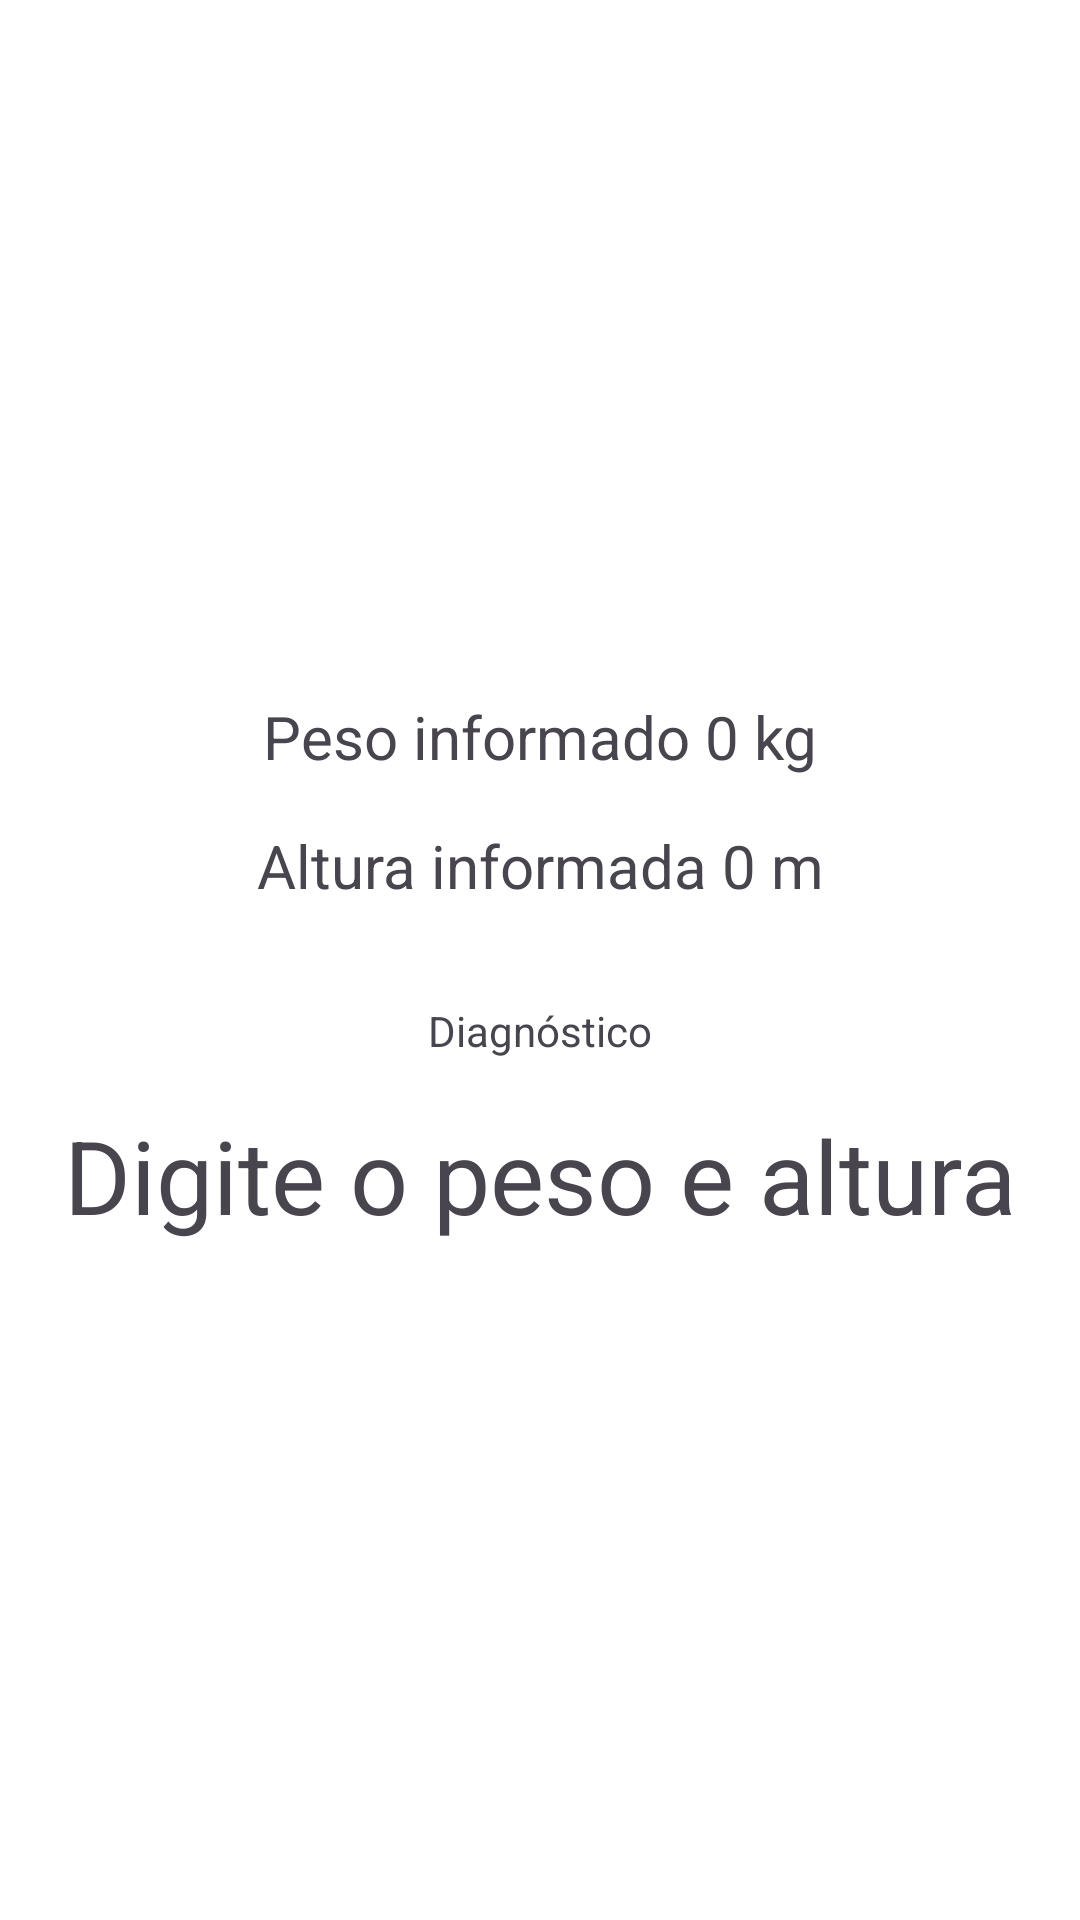

The Android layout XML behind this screen, and the referenced resources:
<!-- AndroidManifest.xml: application theme Theme.ProjetoCalculoIMC -->
<!-- res/layout/activity_resultado.xml -->
<?xml version="1.0" encoding="utf-8"?>
<androidx.constraintlayout.widget.ConstraintLayout xmlns:android="http://schemas.android.com/apk/res/android"
    xmlns:app="http://schemas.android.com/apk/res-auto"
    xmlns:tools="http://schemas.android.com/tools"
    android:layout_width="match_parent"
    android:layout_height="match_parent"
    tools:context=".ResultadoActivity">

    <ImageView
        android:id="@+id/imageView2"
        android:layout_width="0dp"
        android:layout_height="200dp"
        android:layout_marginStart="16dp"
        android:layout_marginTop="16dp"
        android:layout_marginEnd="16dp"
        app:layout_constraintEnd_toEndOf="parent"
        app:layout_constraintHorizontal_bias="0.5"
        app:layout_constraintStart_toStartOf="parent"
        app:layout_constraintTop_toTopOf="parent"
        app:srcCompat="@drawable/resultado" />

    <TextView
        android:id="@+id/text_peso"
        android:layout_width="wrap_content"
        android:layout_height="wrap_content"
        android:layout_marginTop="16dp"
        android:text="Peso informado 0 kg"
        android:textSize="20sp"
        app:layout_constraintEnd_toEndOf="parent"
        app:layout_constraintHorizontal_bias="0.5"
        app:layout_constraintStart_toStartOf="parent"
        app:layout_constraintTop_toBottomOf="@+id/imageView2" />

    <TextView
        android:id="@+id/text_altura"
        android:layout_width="wrap_content"
        android:layout_height="wrap_content"
        android:layout_marginTop="16dp"
        android:text="Altura informada 0 m"
        android:textSize="20sp"
        app:layout_constraintEnd_toEndOf="parent"
        app:layout_constraintHorizontal_bias="0.5"
        app:layout_constraintStart_toStartOf="parent"
        app:layout_constraintTop_toBottomOf="@+id/text_peso" />

    <TextView
        android:id="@+id/textView4"
        android:layout_width="wrap_content"
        android:layout_height="wrap_content"
        android:layout_marginTop="32dp"
        android:text="Diagnóstico"
        app:layout_constraintEnd_toEndOf="parent"
        app:layout_constraintHorizontal_bias="0.5"
        app:layout_constraintStart_toStartOf="parent"
        app:layout_constraintTop_toBottomOf="@+id/text_altura" />

    <TextView
        android:id="@+id/text_resultado"
        android:layout_width="wrap_content"
        android:layout_height="0dp"
        android:layout_marginStart="16dp"
        android:layout_marginTop="16dp"
        android:layout_marginEnd="16dp"
        android:text="Digite o peso e altura"
        android:textAlignment="center"
        android:textSize="34sp"
        app:layout_constraintEnd_toEndOf="parent"
        app:layout_constraintHorizontal_bias="0.5"
        app:layout_constraintStart_toStartOf="parent"
        app:layout_constraintTop_toBottomOf="@+id/textView4" />
</androidx.constraintlayout.widget.ConstraintLayout>
<!-- resources referenced by this layout -->
<resources>
  <style name="Theme.ProjetoCalculoIMC" parent="Base.Theme.ProjetoCalculoIMC" />
  <style name="Base.Theme.ProjetoCalculoIMC" parent="Theme.Material3.DayNight.NoActionBar">
          <item name="colorPrimary">@color/primaria</item>
          <item name="colorPrimaryVariant">@color/primaria_variacao</item>
  
          <item name="android:windowBackground">@color/fundo</item>
      </style>
</resources>
